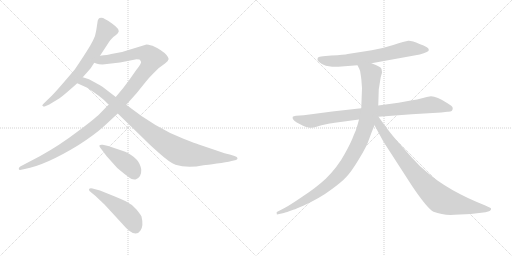
t = 0.00 s
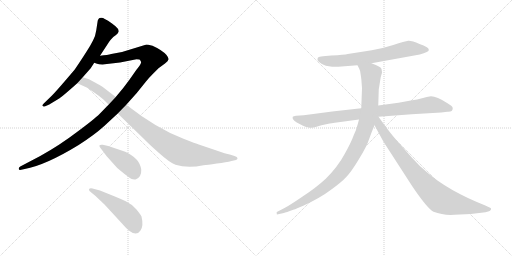
t = 1.69 s
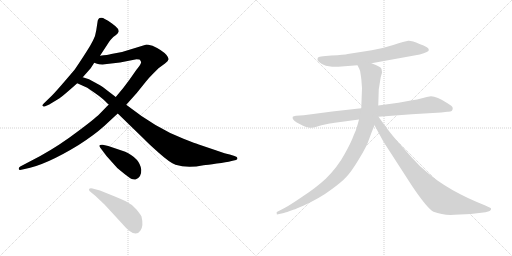
t = 3.37 s
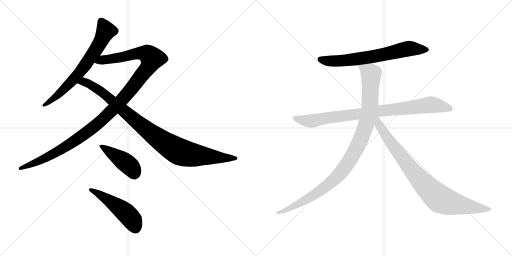
t = 5.06 s
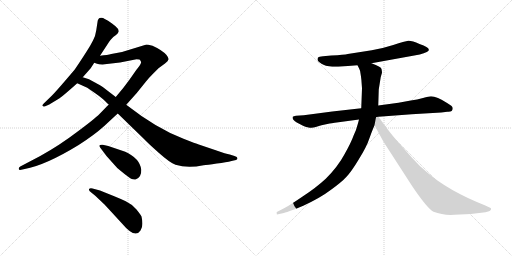
t = 6.74 s
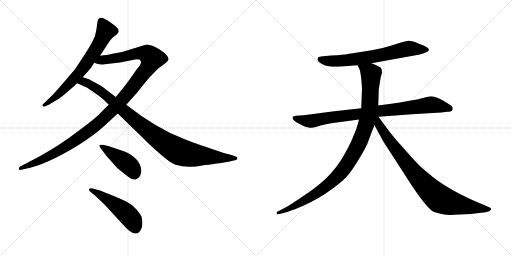
t = 8.43 s

The animated SVG that drew these frames (rendered in a browser with its animation timeline set to each time). Animation: 9 CSS @keyframes rules; one cycle of 8.43 s.

<svg version="1.1" viewBox="0 0 2048 1024" xmlns="http://www.w3.org/2000/svg">
  <g stroke="lightgray" stroke-dasharray="1,1" stroke-width="1" transform="scale(4, 4)">
    <line x1="0" y1="0" x2="256" y2="256"></line>
    <line x1="256" y1="0" x2="0" y2="256"></line>
    <line x1="128" y1="0" x2="128" y2="256"></line>
    <line x1="0" y1="128" x2="256" y2="128"></line>
    <line x1="256" y1="0" x2="512" y2="256"></line>
    <line x1="512" y1="0" x2="256" y2="256"></line>
    <line x1="384" y1="0" x2="384" y2="256"></line>
    <line x1="256" y1="128" x2="512" y2="128"></line>
  </g>
<g transform="scale(1, -1) translate(0, -850)">
   <style type="text/css">
    @keyframes keyframes0 {
      from {
       stroke: black;
       stroke-dashoffset: 692;
       stroke-width: 128;
       }
       69% {
       animation-timing-function: step-end;
       stroke: black;
       stroke-dashoffset: 0;
       stroke-width: 128;
       }
       to {
       stroke: black;
       stroke-width: 1024;
       }
       }
       #make-me-a-hanzi-animation-0 {
         animation: keyframes0 0.813151s both;
         animation-delay: 0.000000s;
         animation-timing-function: linear;
       }
    @keyframes keyframes1 {
      from {
       stroke: black;
       stroke-dashoffset: 1194;
       stroke-width: 128;
       }
       80% {
       animation-timing-function: step-end;
       stroke: black;
       stroke-dashoffset: 0;
       stroke-width: 128;
       }
       to {
       stroke: black;
       stroke-width: 1024;
       }
       }
       #make-me-a-hanzi-animation-1 {
         animation: keyframes1 1.221680s both;
         animation-delay: 0.813151s;
         animation-timing-function: linear;
       }
    @keyframes keyframes2 {
      from {
       stroke: black;
       stroke-dashoffset: 976;
       stroke-width: 128;
       }
       76% {
       animation-timing-function: step-end;
       stroke: black;
       stroke-dashoffset: 0;
       stroke-width: 128;
       }
       to {
       stroke: black;
       stroke-width: 1024;
       }
       }
       #make-me-a-hanzi-animation-2 {
         animation: keyframes2 1.044271s both;
         animation-delay: 2.034831s;
         animation-timing-function: linear;
       }
    @keyframes keyframes3 {
      from {
       stroke: black;
       stroke-dashoffset: 434;
       stroke-width: 128;
       }
       59% {
       animation-timing-function: step-end;
       stroke: black;
       stroke-dashoffset: 0;
       stroke-width: 128;
       }
       to {
       stroke: black;
       stroke-width: 1024;
       }
       }
       #make-me-a-hanzi-animation-3 {
         animation: keyframes3 0.603190s both;
         animation-delay: 3.079102s;
         animation-timing-function: linear;
       }
    @keyframes keyframes4 {
      from {
       stroke: black;
       stroke-dashoffset: 498;
       stroke-width: 128;
       }
       62% {
       animation-timing-function: step-end;
       stroke: black;
       stroke-dashoffset: 0;
       stroke-width: 128;
       }
       to {
       stroke: black;
       stroke-width: 1024;
       }
       }
       #make-me-a-hanzi-animation-4 {
         animation: keyframes4 0.655273s both;
         animation-delay: 3.682292s;
         animation-timing-function: linear;
       }
    @keyframes keyframes5 {
      from {
       stroke: black;
       stroke-dashoffset: 688;
       stroke-width: 128;
       }
       69% {
       animation-timing-function: step-end;
       stroke: black;
       stroke-dashoffset: 0;
       stroke-width: 128;
       }
       to {
       stroke: black;
       stroke-width: 1024;
       }
       }
       #make-me-a-hanzi-animation-5 {
         animation: keyframes5 0.809896s both;
         animation-delay: 4.337565s;
         animation-timing-function: linear;
       }
    @keyframes keyframes6 {
      from {
       stroke: black;
       stroke-dashoffset: 883;
       stroke-width: 128;
       }
       74% {
       animation-timing-function: step-end;
       stroke: black;
       stroke-dashoffset: 0;
       stroke-width: 128;
       }
       to {
       stroke: black;
       stroke-width: 1024;
       }
       }
       #make-me-a-hanzi-animation-6 {
         animation: keyframes6 0.968587s both;
         animation-delay: 5.147461s;
         animation-timing-function: linear;
       }
    @keyframes keyframes7 {
      from {
       stroke: black;
       stroke-dashoffset: 1034;
       stroke-width: 128;
       }
       77% {
       animation-timing-function: step-end;
       stroke: black;
       stroke-dashoffset: 0;
       stroke-width: 128;
       }
       to {
       stroke: black;
       stroke-width: 1024;
       }
       }
       #make-me-a-hanzi-animation-7 {
         animation: keyframes7 1.091471s both;
         animation-delay: 6.116048s;
         animation-timing-function: linear;
       }
    @keyframes keyframes8 {
      from {
       stroke: black;
       stroke-dashoffset: 867;
       stroke-width: 128;
       }
       74% {
       animation-timing-function: step-end;
       stroke: black;
       stroke-dashoffset: 0;
       stroke-width: 128;
       }
       to {
       stroke: black;
       stroke-width: 1024;
       }
       }
       #make-me-a-hanzi-animation-8 {
         animation: keyframes8 0.955566s both;
         animation-delay: 7.207519s;
         animation-timing-function: linear;
       }
</style>
<path d="M 400.0 627.0 L 436.0 682.0 Q 443.0 692.0 453.0 702.0 L 464.0 710.0 Q 473.0 718.0 475.0 724.0 Q 475.0 731.0 470.0 737.0 Q 465.0 743.0 448.0 756.0 Q 431.0 769.0 419.0 774.0 Q 409.0 782.0 398.0 778.0 L 394.0 774.0 L 391.0 768.0 L 385.0 729.0 Q 382.0 706.0 372.0 688.0 L 360.0 666.0 Q 337.0 628.0 299.0 572.0 Q 228.0 488.0 207.0 467.0 L 175.0 436.0 Q 166.0 428.0 171.0 426.0 Q 175.0 422.0 181.0 425.0 L 197.0 432.0 L 235.0 455.0 Q 245.0 460.0 309.0 517.0 L 331.0 541.0 L 361.0 575.0 Q 363.0 577.0 364.0 579.0 L 377.0 599.0 L 400.0 627.0 Z" fill="lightgray"></path> 
<path d="M 435.0 432.0 L 398.0 394.0 Q 377.0 373.0 308.0 322.0 Q 240.0 270.0 161.0 226.0 L 81.0 184.0 Q 74.0 179.0 75.0 174.0 Q 76.0 169.0 85.0 171.0 L 99.0 174.0 Q 182.0 189.0 313.0 269.0 Q 376.0 309.0 417.0 346.0 L 471.0 396.0 L 505.0 431.0 L 547.0 478.0 L 584.0 524.0 Q 595.0 538.0 613.0 556.0 L 634.0 577.0 L 660.0 596.0 Q 673.0 606.0 674.0 612.0 Q 676.0 617.0 666.0 630.0 Q 648.0 650.0 610.0 667.0 Q 591.0 672.0 586.0 672.0 L 488.0 642.0 L 445.0 634.0 Q 432.0 630.0 400.0 627.0 C 370.0 623.0 348.0 606.0 377.0 599.0 L 388.0 595.0 Q 394.0 592.0 410.0 592.0 L 480.0 600.0 L 546.0 613.0 Q 554.0 613.0 558.0 612.0 Q 562.0 608.0 564.0 603.0 Q 567.0 597.0 545.0 570.0 L 517.0 530.0 Q 495.0 499.0 463.0 462.0 L 435.0 432.0 Z" fill="lightgray"></path> 
<path d="M 471.0 396.0 L 576.0 294.0 Q 591.0 278.0 636.0 238.0 Q 681.0 198.0 702.0 191.0 Q 750.0 176.0 814.0 189.0 Q 828.0 190.0 867.0 196.0 Q 906.0 201.0 926.0 206.0 L 944.0 210.0 Q 950.0 212.0 950.0 217.0 Q 950.0 222.0 938.0 226.0 L 919.0 232.0 Q 904.0 234.0 866.0 248.0 L 795.0 272.0 Q 785.0 275.0 734.0 295.0 Q 626.0 336.0 505.0 431.0 L 463.0 462.0 L 411.0 502.0 Q 383.0 519.0 378.0 521.0 L 356.0 533.0 L 331.0 541.0 C 302.0 550.0 282.0 529.0 309.0 517.0 L 349.0 499.0 L 381.0 477.0 Q 408.0 458.0 421.0 445.0 Q 434.0 432.0 435.0 432.0 L 471.0 396.0 Z" fill="lightgray"></path> 
<path d="M 402.0 258.0 L 426.0 226.0 L 469.0 178.0 Q 505.0 148.0 509.0 146.0 Q 527.0 130.0 542.0 132.0 Q 555.0 137.0 560.0 146.0 Q 566.0 160.0 565.0 171.0 Q 560.0 216.0 501.0 243.0 L 433.0 266.0 L 411.0 271.0 Q 400.0 272.0 398.0 269.0 Q 396.0 265.0 402.0 258.0 Z" fill="lightgray"></path> 
<path d="M 365.0 80.0 L 381.0 67.0 L 419.0 31.0 L 488.0 -44.0 Q 540.0 -106.0 562.0 -72.0 Q 575.0 -54.0 566.0 -16.0 Q 562.0 -8.0 546.0 12.0 Q 530.0 32.0 503.0 45.0 Q 477.0 57.0 457.0 65.0 L 400.0 88.0 L 370.0 96.0 Q 361.0 99.0 356.0 94.0 Q 354.0 87.0 365.0 80.0 Z" fill="lightgray"></path> 
<path d="M 1486.0 597.0 L 1679.0 632.0 Q 1697.0 637.0 1707.0 642.0 Q 1717.0 646.0 1715.0 652.0 Q 1715.0 662.0 1678.0 674.0 Q 1647.0 688.0 1633.0 687.0 Q 1620.0 685.0 1573.0 670.0 Q 1526.0 655.0 1487.0 649.0 L 1391.0 634.0 Q 1378.0 631.0 1325.0 628.0 L 1292.0 625.0 Q 1275.0 623.0 1272.0 620.0 Q 1270.0 617.0 1270.0 610.0 Q 1272.0 604.0 1286.0 595.0 Q 1300.0 586.0 1329.0 583.0 L 1353.0 583.0 L 1430.0 589.0 L 1486.0 597.0 Z" fill="lightgray"></path> 
<path d="M 1811.0 417.0 Q 1811.0 423.0 1805.0 427.0 L 1790.0 437.0 Q 1747.0 465.0 1724.0 465.0 Q 1716.0 465.0 1692.0 458.0 Q 1669.0 451.0 1643.0 448.0 L 1594.0 439.0 L 1513.0 428.0 L 1445.0 417.0 L 1329.0 404.0 L 1215.0 389.0 L 1184.0 387.0 Q 1174.0 385.0 1171.0 383.0 Q 1167.0 372.0 1187.0 360.0 L 1212.0 347.0 Q 1220.0 342.0 1234.0 340.0 Q 1249.0 337.0 1263.0 342.0 Q 1277.0 347.0 1286.0 349.0 L 1314.0 355.0 Q 1320.0 357.0 1354.0 361.0 L 1436.0 372.0 L 1514.0 383.0 L 1647.0 393.0 L 1765.0 400.0 L 1789.0 403.0 Q 1811.0 401.0 1811.0 417.0 Z" fill="lightgray"></path> 
<path d="M 1513.0 428.0 L 1515.0 492.0 L 1523.0 542.0 L 1528.0 559.0 Q 1528.0 565.0 1526.0 574.0 Q 1525.0 583.0 1486.0 597.0 C 1458.0 608.0 1417.0 616.0 1430.0 589.0 L 1437.0 575.0 Q 1441.0 569.0 1443.0 550.0 Q 1446.0 530.0 1446.0 524.0 L 1448.0 497.0 L 1445.0 417.0 L 1436.0 372.0 L 1432.0 357.0 Q 1426.0 332.0 1414.0 307.0 Q 1405.0 281.0 1378.0 233.0 Q 1352.0 184.0 1303.0 135.0 Q 1263.0 98.0 1209.0 63.0 Q 1156.0 27.0 1140.0 19.0 L 1109.0 3.0 Q 1105.0 2.0 1107.0 -4.0 Q 1106.0 -9.0 1112.0 -7.0 L 1131.0 -3.0 Q 1137.0 -2.0 1159.0 6.0 L 1173.0 11.0 Q 1180.0 13.0 1189.0 17.0 L 1213.0 27.0 Q 1282.0 59.0 1324.0 91.0 Q 1367.0 122.0 1386.0 143.0 Q 1406.0 164.0 1436.0 214.0 Q 1467.0 264.0 1477.0 295.0 Q 1488.0 326.0 1498.0 349.0 L 1513.0 428.0 Z" fill="lightgray"></path> 
<path d="M 1498.0 349.0 L 1534.0 283.0 L 1649.0 105.0 Q 1710.0 15.0 1734.0 3.0 Q 1772.0 -12.0 1818.0 -9.0 L 1883.0 -6.0 L 1942.0 1.0 L 1956.0 5.0 Q 1960.0 6.0 1964.0 12.0 Q 1967.0 18.0 1952.0 23.0 L 1939.0 29.0 Q 1791.0 88.0 1708.0 161.0 Q 1678.0 185.0 1648.0 219.0 L 1585.0 290.0 Q 1554.0 327.0 1542.0 345.0 Q 1534.0 355.0 1514.0 383.0 C 1496.0 407.0 1476.0 390.0 1498.0 349.0 Z" fill="lightgray"></path> 
      <clipPath id="make-me-a-hanzi-clip-0">
      <path d="M 400.0 627.0 L 436.0 682.0 Q 443.0 692.0 453.0 702.0 L 464.0 710.0 Q 473.0 718.0 475.0 724.0 Q 475.0 731.0 470.0 737.0 Q 465.0 743.0 448.0 756.0 Q 431.0 769.0 419.0 774.0 Q 409.0 782.0 398.0 778.0 L 394.0 774.0 L 391.0 768.0 L 385.0 729.0 Q 382.0 706.0 372.0 688.0 L 360.0 666.0 Q 337.0 628.0 299.0 572.0 Q 228.0 488.0 207.0 467.0 L 175.0 436.0 Q 166.0 428.0 171.0 426.0 Q 175.0 422.0 181.0 425.0 L 197.0 432.0 L 235.0 455.0 Q 245.0 460.0 309.0 517.0 L 331.0 541.0 L 361.0 575.0 Q 363.0 577.0 364.0 579.0 L 377.0 599.0 L 400.0 627.0 Z" fill="lightgray"></path>
      </clipPath>
      <path clip-path="url(#make-me-a-hanzi-clip-0)" d="M 404.0 768.0 L 422.0 722.0 L 347.0 597.0 L 288.0 524.0 L 226.0 466.0 L 176.0 430.0 " fill="none" id="make-me-a-hanzi-animation-0" stroke-dasharray="564 1128" stroke-linecap="round"></path>

      <clipPath id="make-me-a-hanzi-clip-1">
      <path d="M 435.0 432.0 L 398.0 394.0 Q 377.0 373.0 308.0 322.0 Q 240.0 270.0 161.0 226.0 L 81.0 184.0 Q 74.0 179.0 75.0 174.0 Q 76.0 169.0 85.0 171.0 L 99.0 174.0 Q 182.0 189.0 313.0 269.0 Q 376.0 309.0 417.0 346.0 L 471.0 396.0 L 505.0 431.0 L 547.0 478.0 L 584.0 524.0 Q 595.0 538.0 613.0 556.0 L 634.0 577.0 L 660.0 596.0 Q 673.0 606.0 674.0 612.0 Q 676.0 617.0 666.0 630.0 Q 648.0 650.0 610.0 667.0 Q 591.0 672.0 586.0 672.0 L 488.0 642.0 L 445.0 634.0 Q 432.0 630.0 400.0 627.0 C 370.0 623.0 348.0 606.0 377.0 599.0 L 388.0 595.0 Q 394.0 592.0 410.0 592.0 L 480.0 600.0 L 546.0 613.0 Q 554.0 613.0 558.0 612.0 Q 562.0 608.0 564.0 603.0 Q 567.0 597.0 545.0 570.0 L 517.0 530.0 Q 495.0 499.0 463.0 462.0 L 435.0 432.0 Z" fill="lightgray"></path>
      </clipPath>
      <path clip-path="url(#make-me-a-hanzi-clip-1)" d="M 384.0 601.0 L 411.0 611.0 L 558.0 638.0 L 588.0 634.0 L 609.0 616.0 L 595.0 585.0 L 522.0 490.0 L 396.0 359.0 L 321.0 301.0 L 230.0 243.0 L 125.0 192.0 L 81.0 177.0 " fill="none" id="make-me-a-hanzi-animation-1" stroke-dasharray="1066 2132" stroke-linecap="round"></path>

      <clipPath id="make-me-a-hanzi-clip-2">
      <path d="M 471.0 396.0 L 576.0 294.0 Q 591.0 278.0 636.0 238.0 Q 681.0 198.0 702.0 191.0 Q 750.0 176.0 814.0 189.0 Q 828.0 190.0 867.0 196.0 Q 906.0 201.0 926.0 206.0 L 944.0 210.0 Q 950.0 212.0 950.0 217.0 Q 950.0 222.0 938.0 226.0 L 919.0 232.0 Q 904.0 234.0 866.0 248.0 L 795.0 272.0 Q 785.0 275.0 734.0 295.0 Q 626.0 336.0 505.0 431.0 L 463.0 462.0 L 411.0 502.0 Q 383.0 519.0 378.0 521.0 L 356.0 533.0 L 331.0 541.0 C 302.0 550.0 282.0 529.0 309.0 517.0 L 349.0 499.0 L 381.0 477.0 Q 408.0 458.0 421.0 445.0 Q 434.0 432.0 435.0 432.0 L 471.0 396.0 Z" fill="lightgray"></path>
      </clipPath>
      <path clip-path="url(#make-me-a-hanzi-clip-2)" d="M 317.0 517.0 L 345.0 520.0 L 394.0 492.0 L 595.0 324.0 L 710.0 247.0 L 772.0 230.0 L 942.0 218.0 " fill="none" id="make-me-a-hanzi-animation-2" stroke-dasharray="848 1696" stroke-linecap="round"></path>

      <clipPath id="make-me-a-hanzi-clip-3">
      <path d="M 402.0 258.0 L 426.0 226.0 L 469.0 178.0 Q 505.0 148.0 509.0 146.0 Q 527.0 130.0 542.0 132.0 Q 555.0 137.0 560.0 146.0 Q 566.0 160.0 565.0 171.0 Q 560.0 216.0 501.0 243.0 L 433.0 266.0 L 411.0 271.0 Q 400.0 272.0 398.0 269.0 Q 396.0 265.0 402.0 258.0 Z" fill="lightgray"></path>
      </clipPath>
      <path clip-path="url(#make-me-a-hanzi-clip-3)" d="M 405.0 265.0 L 518.0 187.0 L 532.0 171.0 L 538.0 152.0 " fill="none" id="make-me-a-hanzi-animation-3" stroke-dasharray="306 612" stroke-linecap="round"></path>

      <clipPath id="make-me-a-hanzi-clip-4">
      <path d="M 365.0 80.0 L 381.0 67.0 L 419.0 31.0 L 488.0 -44.0 Q 540.0 -106.0 562.0 -72.0 Q 575.0 -54.0 566.0 -16.0 Q 562.0 -8.0 546.0 12.0 Q 530.0 32.0 503.0 45.0 Q 477.0 57.0 457.0 65.0 L 400.0 88.0 L 370.0 96.0 Q 361.0 99.0 356.0 94.0 Q 354.0 87.0 365.0 80.0 Z" fill="lightgray"></path>
      </clipPath>
      <path clip-path="url(#make-me-a-hanzi-clip-4)" d="M 363.0 92.0 L 430.0 52.0 L 506.0 -4.0 L 530.0 -32.0 L 542.0 -62.0 " fill="none" id="make-me-a-hanzi-animation-4" stroke-dasharray="370 740" stroke-linecap="round"></path>

      <clipPath id="make-me-a-hanzi-clip-5">
      <path d="M 1486.0 597.0 L 1679.0 632.0 Q 1697.0 637.0 1707.0 642.0 Q 1717.0 646.0 1715.0 652.0 Q 1715.0 662.0 1678.0 674.0 Q 1647.0 688.0 1633.0 687.0 Q 1620.0 685.0 1573.0 670.0 Q 1526.0 655.0 1487.0 649.0 L 1391.0 634.0 Q 1378.0 631.0 1325.0 628.0 L 1292.0 625.0 Q 1275.0 623.0 1272.0 620.0 Q 1270.0 617.0 1270.0 610.0 Q 1272.0 604.0 1286.0 595.0 Q 1300.0 586.0 1329.0 583.0 L 1353.0 583.0 L 1430.0 589.0 L 1486.0 597.0 Z" fill="lightgray"></path>
      </clipPath>
      <path clip-path="url(#make-me-a-hanzi-clip-5)" d="M 1279.0 613.0 L 1309.0 606.0 L 1359.0 606.0 L 1519.0 628.0 L 1626.0 654.0 L 1706.0 651.0 " fill="none" id="make-me-a-hanzi-animation-5" stroke-dasharray="560 1120" stroke-linecap="round"></path>

      <clipPath id="make-me-a-hanzi-clip-6">
      <path d="M 1811.0 417.0 Q 1811.0 423.0 1805.0 427.0 L 1790.0 437.0 Q 1747.0 465.0 1724.0 465.0 Q 1716.0 465.0 1692.0 458.0 Q 1669.0 451.0 1643.0 448.0 L 1594.0 439.0 L 1513.0 428.0 L 1445.0 417.0 L 1329.0 404.0 L 1215.0 389.0 L 1184.0 387.0 Q 1174.0 385.0 1171.0 383.0 Q 1167.0 372.0 1187.0 360.0 L 1212.0 347.0 Q 1220.0 342.0 1234.0 340.0 Q 1249.0 337.0 1263.0 342.0 Q 1277.0 347.0 1286.0 349.0 L 1314.0 355.0 Q 1320.0 357.0 1354.0 361.0 L 1436.0 372.0 L 1514.0 383.0 L 1647.0 393.0 L 1765.0 400.0 L 1789.0 403.0 Q 1811.0 401.0 1811.0 417.0 Z" fill="lightgray"></path>
      </clipPath>
      <path clip-path="url(#make-me-a-hanzi-clip-6)" d="M 1179.0 379.0 L 1215.0 368.0 L 1250.0 366.0 L 1311.0 379.0 L 1719.0 431.0 L 1798.0 416.0 " fill="none" id="make-me-a-hanzi-animation-6" stroke-dasharray="755 1510" stroke-linecap="round"></path>

      <clipPath id="make-me-a-hanzi-clip-7">
      <path d="M 1513.0 428.0 L 1515.0 492.0 L 1523.0 542.0 L 1528.0 559.0 Q 1528.0 565.0 1526.0 574.0 Q 1525.0 583.0 1486.0 597.0 C 1458.0 608.0 1417.0 616.0 1430.0 589.0 L 1437.0 575.0 Q 1441.0 569.0 1443.0 550.0 Q 1446.0 530.0 1446.0 524.0 L 1448.0 497.0 L 1445.0 417.0 L 1436.0 372.0 L 1432.0 357.0 Q 1426.0 332.0 1414.0 307.0 Q 1405.0 281.0 1378.0 233.0 Q 1352.0 184.0 1303.0 135.0 Q 1263.0 98.0 1209.0 63.0 Q 1156.0 27.0 1140.0 19.0 L 1109.0 3.0 Q 1105.0 2.0 1107.0 -4.0 Q 1106.0 -9.0 1112.0 -7.0 L 1131.0 -3.0 Q 1137.0 -2.0 1159.0 6.0 L 1173.0 11.0 Q 1180.0 13.0 1189.0 17.0 L 1213.0 27.0 Q 1282.0 59.0 1324.0 91.0 Q 1367.0 122.0 1386.0 143.0 Q 1406.0 164.0 1436.0 214.0 Q 1467.0 264.0 1477.0 295.0 Q 1488.0 326.0 1498.0 349.0 L 1513.0 428.0 Z" fill="lightgray"></path>
      </clipPath>
      <path clip-path="url(#make-me-a-hanzi-clip-7)" d="M 1438.0 584.0 L 1484.0 555.0 L 1479.0 428.0 L 1461.0 342.0 L 1416.0 237.0 L 1356.0 152.0 L 1287.0 91.0 L 1190.0 32.0 L 1112.0 -2.0 " fill="none" id="make-me-a-hanzi-animation-7" stroke-dasharray="906 1812" stroke-linecap="round"></path>

      <clipPath id="make-me-a-hanzi-clip-8">
      <path d="M 1498.0 349.0 L 1534.0 283.0 L 1649.0 105.0 Q 1710.0 15.0 1734.0 3.0 Q 1772.0 -12.0 1818.0 -9.0 L 1883.0 -6.0 L 1942.0 1.0 L 1956.0 5.0 Q 1960.0 6.0 1964.0 12.0 Q 1967.0 18.0 1952.0 23.0 L 1939.0 29.0 Q 1791.0 88.0 1708.0 161.0 Q 1678.0 185.0 1648.0 219.0 L 1585.0 290.0 Q 1554.0 327.0 1542.0 345.0 Q 1534.0 355.0 1514.0 383.0 C 1496.0 407.0 1476.0 390.0 1498.0 349.0 Z" fill="lightgray"></path>
      </clipPath>
      <path clip-path="url(#make-me-a-hanzi-clip-8)" d="M 1510.0 375.0 L 1517.0 350.0 L 1556.0 288.0 L 1639.0 180.0 L 1690.0 119.0 L 1760.0 54.0 L 1836.0 31.0 L 1956.0 13.0 " fill="none" id="make-me-a-hanzi-animation-8" stroke-dasharray="739 1478" stroke-linecap="round"></path>

</g>
</svg>
